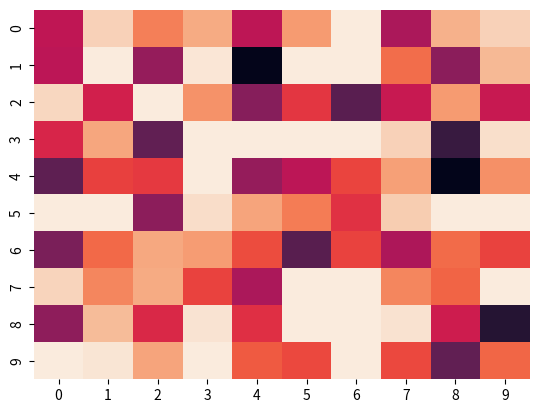

This figure's Python source:
from matplotlib import animation
import numpy as np
import matplotlib

from matplotlib import cm
import matplotlib.pyplot as plt
from matplotlib.animation import PillowWriter
import seaborn as sns

fig = plt.figure()
data_list = []
for _ in range(100):
    data_list.append(np.random.randn(10, 10))


def init():
    sns.heatmap(np.zeros((10, 10)), vmax=0.8, cbar=False)


def animate(i):
    data = data_list[i]
    sns.heatmap(data, vmax=0.8, cbar=False)


anim = animation.FuncAnimation(fig, animate, init_func=init, frames=20)
writer = animation.PillowWriter(fps=20)
anim.save("heatmap.gif", writer=writer)
